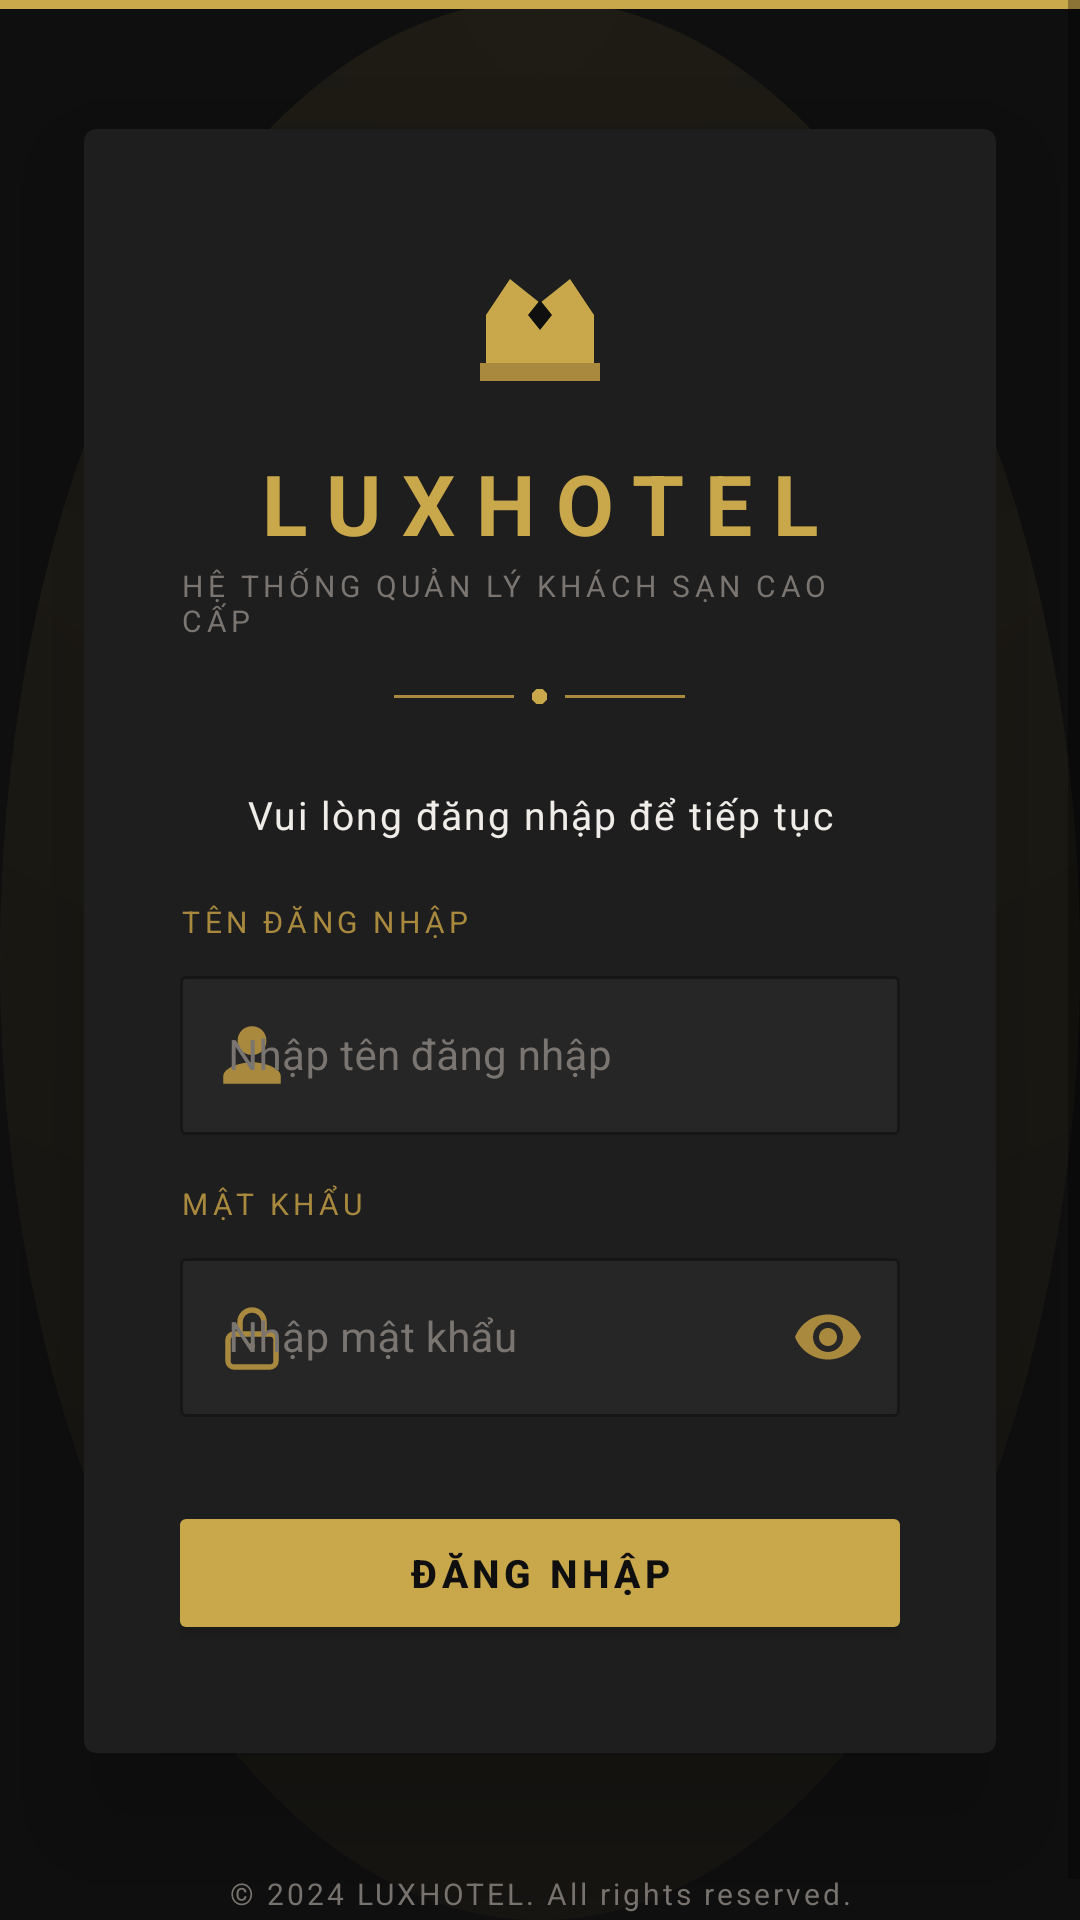

Write the Android layout XML for this screen, with the resource values it uses.
<!-- AndroidManifest.xml: activity theme Theme.LuxHotel.Login -->
<!-- res/layout/activity_login.xml -->
<?xml version="1.0" encoding="utf-8"?>
<ScrollView xmlns:android="http://schemas.android.com/apk/res/android"
    xmlns:app="http://schemas.android.com/apk/res-auto"
    xmlns:tools="http://schemas.android.com/tools"
    android:layout_width="match_parent"
    android:layout_height="match_parent"
    android:background="@drawable/bg_login_gradient"
    android:fillViewport="true"
    tools:context=".activities.LoginActivity">

    <androidx.constraintlayout.widget.ConstraintLayout
        android:layout_width="match_parent"
        android:layout_height="wrap_content">

        
        <View
            android:id="@+id/goldBar"
            android:layout_width="0dp"
            android:layout_height="3dp"
            android:background="@color/gold_primary"
            app:layout_constraintEnd_toEndOf="parent"
            app:layout_constraintStart_toStartOf="parent"
            app:layout_constraintTop_toTopOf="parent" />

        
        <androidx.cardview.widget.CardView
            android:id="@+id/cardLogin"
            android:layout_width="0dp"
            android:layout_height="wrap_content"
            android:layout_marginStart="28dp"
            android:layout_marginEnd="28dp"
            android:layout_marginTop="40dp"
            android:layout_marginBottom="40dp"
            app:cardBackgroundColor="@color/card_bg"
            app:cardCornerRadius="4dp"
            app:cardElevation="24dp"
            app:layout_constraintBottom_toTopOf="@+id/tvFooter"
            app:layout_constraintEnd_toEndOf="parent"
            app:layout_constraintStart_toStartOf="parent"
            app:layout_constraintTop_toBottomOf="@+id/goldBar">

            <LinearLayout
                android:layout_width="match_parent"
                android:layout_height="wrap_content"
                android:orientation="vertical"
                android:paddingStart="32dp"
                android:paddingTop="40dp"
                android:paddingEnd="32dp"
                android:paddingBottom="36dp">

                
                <LinearLayout
                    android:layout_width="match_parent"
                    android:layout_height="wrap_content"
                    android:gravity="center"
                    android:orientation="vertical"
                    android:layout_marginBottom="28dp">

                    <ImageView
                        android:id="@+id/ivLogo"
                        android:layout_width="56dp"
                        android:layout_height="56dp"
                        android:src="@drawable/ic_hotel_logo"
                        android:contentDescription="@string/logo_desc" />

                    
                    <TextView
                        android:id="@+id/tvAppName"
                        android:layout_width="wrap_content"
                        android:layout_height="wrap_content"
                        android:layout_marginTop="10dp"
                        android:text="@string/app_name"
                        android:letterSpacing="0.25"
                        android:textColor="@color/gold_primary"
                        android:textSize="28sp"
                        android:textStyle="bold" />

                    <TextView
                        android:id="@+id/tvTagline"
                        android:layout_width="wrap_content"
                        android:layout_height="wrap_content"
                        android:layout_marginTop="2dp"
                        android:text="@string/tagline"
                        android:letterSpacing="0.15"
                        android:textColor="@color/text_muted"
                        android:textSize="10sp" />

                    
                    <LinearLayout
                        android:layout_width="wrap_content"
                        android:layout_height="wrap_content"
                        android:layout_marginTop="16dp"
                        android:gravity="center_vertical"
                        android:orientation="horizontal">

                        <View
                            android:layout_width="40dp"
                            android:layout_height="1dp"
                            android:background="@color/gold_secondary" />

                        <View
                            android:layout_width="5dp"
                            android:layout_height="5dp"
                            android:layout_marginStart="6dp"
                            android:layout_marginEnd="6dp"
                            android:background="@drawable/bg_diamond" />

                        <View
                            android:layout_width="40dp"
                            android:layout_height="1dp"
                            android:background="@color/gold_secondary" />

                    </LinearLayout>

                </LinearLayout>

                
                <TextView
                    android:layout_width="match_parent"
                    android:layout_height="wrap_content"
                    android:text="@string/welcome_back"
                    android:textColor="@color/text_primary"
                    android:textSize="13sp"
                    android:letterSpacing="0.05"
                    android:layout_marginBottom="20dp"
                    android:gravity="center" />

                
                <TextView
                    android:layout_width="match_parent"
                    android:layout_height="wrap_content"
                    android:text="@string/label_username"
                    android:textColor="@color/gold_secondary"
                    android:textSize="10sp"
                    android:letterSpacing="0.15"
                    android:layout_marginBottom="6dp" />

                <com.google.android.material.textfield.TextInputLayout
                    android:id="@+id/tilUsername"
                    android:layout_width="match_parent"
                    android:layout_height="wrap_content"
                    android:layout_marginBottom="16dp"
                    style="@style/LuxInputLayout"
                    app:startIconDrawable="@drawable/ic_person"
                    app:startIconTint="@color/gold_secondary">

                    <com.google.android.material.textfield.TextInputEditText
                        android:id="@+id/etUsername"
                        android:layout_width="match_parent"
                        android:layout_height="wrap_content"
                        android:hint="@string/hint_username"
                        android:inputType="text"
                        android:textColor="@color/text_primary"
                        android:textColorHint="@color/text_muted"
                        android:textSize="14sp"
                        android:imeOptions="actionNext" />

                </com.google.android.material.textfield.TextInputLayout>

                
                <TextView
                    android:layout_width="match_parent"
                    android:layout_height="wrap_content"
                    android:text="@string/label_password"
                    android:textColor="@color/gold_secondary"
                    android:textSize="10sp"
                    android:letterSpacing="0.15"
                    android:layout_marginBottom="6dp" />

                <com.google.android.material.textfield.TextInputLayout
                    android:id="@+id/tilPassword"
                    android:layout_width="match_parent"
                    android:layout_height="wrap_content"
                    android:layout_marginBottom="28dp"
                    style="@style/LuxInputLayout"
                    app:startIconDrawable="@drawable/ic_lock"
                    app:startIconTint="@color/gold_secondary"
                    app:endIconMode="password_toggle"
                    app:endIconTint="@color/gold_secondary">

                    <com.google.android.material.textfield.TextInputEditText
                        android:id="@+id/etPassword"
                        android:layout_width="match_parent"
                        android:layout_height="wrap_content"
                        android:hint="@string/hint_password"
                        android:inputType="textPassword"
                        android:textColor="@color/text_primary"
                        android:textColorHint="@color/text_muted"
                        android:textSize="14sp"
                        android:imeOptions="actionDone" />

                </com.google.android.material.textfield.TextInputLayout>

                
                <TextView
                    android:id="@+id/tvError"
                    android:layout_width="match_parent"
                    android:layout_height="wrap_content"
                    android:layout_marginBottom="16dp"
                    android:gravity="center"
                    android:textColor="@color/error_color"
                    android:textSize="12sp"
                    android:visibility="gone"
                    tools:text="Tên đăng nhập hoặc mật khẩu không đúng." />

                
                <com.google.android.material.button.MaterialButton
                    android:id="@+id/btnLogin"
                    android:layout_width="match_parent"
                    android:layout_height="48dp"
                    android:text="@string/btn_login"
                    android:textColor="@color/bg_dark"
                    android:textSize="13sp"
                    android:letterSpacing="0.12"
                    android:textStyle="bold"
                    app:backgroundTint="@color/gold_primary"
                    app:cornerRadius="2dp"
                    app:rippleColor="@color/gold_ripple" />

                
                <ProgressBar
                    android:id="@+id/progressBar"
                    android:layout_width="32dp"
                    android:layout_height="32dp"
                    android:layout_gravity="center"
                    android:layout_marginTop="12dp"
                    android:indeterminateTint="@color/gold_primary"
                    android:visibility="gone" />

            </LinearLayout>

        </androidx.cardview.widget.CardView>

        
        <TextView
            android:id="@+id/tvFooter"
            android:layout_width="wrap_content"
            android:layout_height="wrap_content"
            android:layout_marginBottom="16dp"
            android:text="@string/footer_text"
            android:textColor="@color/text_muted"
            android:textSize="10sp"
            android:letterSpacing="0.1"
            app:layout_constraintBottom_toBottomOf="parent"
            app:layout_constraintEnd_toEndOf="parent"
            app:layout_constraintStart_toStartOf="parent" />

    </androidx.constraintlayout.widget.ConstraintLayout>
</ScrollView>
<!-- resources referenced by this layout -->
<resources>
  <color name="bg_dark">#0F0F0F</color>
  <color name="card_bg">#1E1E1E</color>
  <color name="error_color">#EF4444</color>
  <color name="gold_primary">#C9A84C</color>
  <color name="gold_ripple">#33C9A84C</color>
  <color name="gold_secondary">#A8893E</color>
  <color name="text_muted">#7A7570</color>
  <color name="text_primary">#F0EDE8</color>
  <!-- drawable bg_diamond (drawable) -->
  <?xml version="1.0" encoding="utf-8"?>
  <rotate xmlns:android="http://schemas.android.com/apk/res/android"
      android:fromDegrees="45"
      android:pivotX="50%"
      android:pivotY="50%">
      <shape android:shape="rectangle">
          <solid android:color="@color/gold_primary" />
      </shape>
  </rotate>
  <!-- drawable bg_login_gradient (drawable) -->
  <?xml version="1.0" encoding="utf-8"?>
  <layer-list xmlns:android="http://schemas.android.com/apk/res/android">
      
      <item>
          <shape android:shape="rectangle">
              <solid android:color="@color/bg_dark" />
          </shape>
      </item>
      
      <item>
          <shape android:shape="oval">
              <gradient
                  android:type="radial"
                  android:gradientRadius="300%"
                  android:centerX="0.5"
                  android:centerY="0.0"
                  android:startColor="#15C9A84C"
                  android:endColor="#00000000" />
          </shape>
      </item>
  </layer-list>
  <!-- drawable ic_hotel_logo (drawable) -->
  <?xml version="1.0" encoding="utf-8"?>
  <vector xmlns:android="http://schemas.android.com/apk/res/android"
      android:width="56dp"
      android:height="56dp"
      android:viewportWidth="56"
      android:viewportHeight="56">
  
      
      <path
          android:fillColor="#C9A84C"
          android:pathData="M10,22 L18,10 L28,18 L38,10 L46,22 L46,38 L10,38 Z" />
  
      
      <path
          android:fillColor="#A8893E"
          android:pathData="M8,38 L48,38 L48,44 L8,44 Z" />
  
      
      <path
          android:fillColor="#0F0F0F"
          android:pathData="M24,22 L28,17 L32,22 L28,27 Z" />
  
  </vector>
  <!-- drawable ic_person (drawable) -->
  <?xml version="1.0" encoding="utf-8"?>
  <vector xmlns:android="http://schemas.android.com/apk/res/android"
      android:width="24dp"
      android:height="24dp"
      android:viewportWidth="24"
      android:viewportHeight="24">
      <path
          android:fillColor="#C9A84C"
          android:pathData="M12,12c2.7,0 4.8,-2.1 4.8,-4.8S14.7,2.4 12,2.4 7.2,4.5 7.2,7.2 9.3,12 12,12zm0,2.4c-3.2,0 -9.6,1.6 -9.6,4.8v2.4h19.2v-2.4c0,-3.2 -6.4,-4.8 -9.6,-4.8z" />
  </vector>
  <string name="app_name">LUXHOTEL</string>
  <string name="btn_login">ĐĂNG NHẬP</string>
  <string name="footer_text">© 2024 LUXHOTEL. All rights reserved.</string>
  <string name="hint_password">Nhập mật khẩu</string>
  <string name="hint_username">Nhập tên đăng nhập</string>
  <string name="label_password">MẬT KHẨU</string>
  <string name="label_username">TÊN ĐĂNG NHẬP</string>
  <string name="logo_desc">LuxHotel Logo</string>
  <string name="tagline">HỆ THỐNG QUẢN LÝ KHÁCH SẠN CAO CẤP</string>
  <string name="welcome_back">Vui lòng đăng nhập để tiếp tục</string>
  <style name="Theme.LuxHotel.Login" parent="Theme.LuxHotel">
          <item name="android:windowBackground">@color/bg_dark</item>
      </style>
  <color name="input_bg">#262626</color>
  <color name="input_stroke">#3A3A3A</color>
  <color name="gold_light">#E8D5A3</color>
  <color name="bg_card">#1E1E1E</color>
  <style name="PickerButtonStyle" parent="Widget.MaterialComponents.Button.TextButton">
          <item name="android:textColor">@color/gold_primary</item>
      </style>
</resources>
